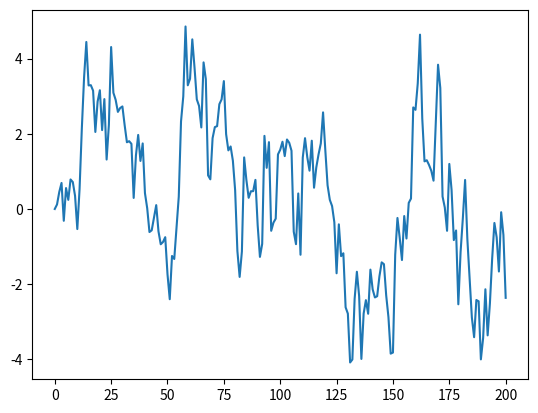

Write Python code to recreate this figure.
import numpy as np
import matplotlib.pyplot as plt

α = 0.9
T = 200
x = np.empty(T + 1)
x[0] = 0
rng = np.random.default_rng()

for t in range(T):
    x[t + 1] = α * x[t] + rng.standard_normal()

plt.plot(x)
plt.show()
